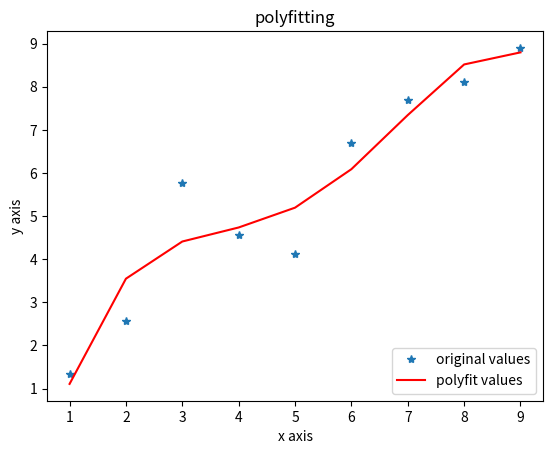

Here is the Python script that generated this plot:
"""
polyfit : pass x and y array and deg. 
get the function line fit in the data.
"""
import numpy as np
import matplotlib.pyplot as plt
x = np.array([1,2,3,4,5,6,7,8,9])
y = np.array([1.34,2.56,5.76,4.56,4.12,6.7,7.7,8.1,8.9])
z = np.polyfit(x, y, 4) # use x^4
p = np.poly1d(z)
print(p) 
yvals=p(x)
plot1=plt.plot(x, y, '*',label='original values')
plot2=plt.plot(x, yvals, 'r',label='polyfit values')
plt.xlabel('x axis')
plt.ylabel('y axis')
plt.legend(loc=4)
plt.title('polyfitting')
plt.show()